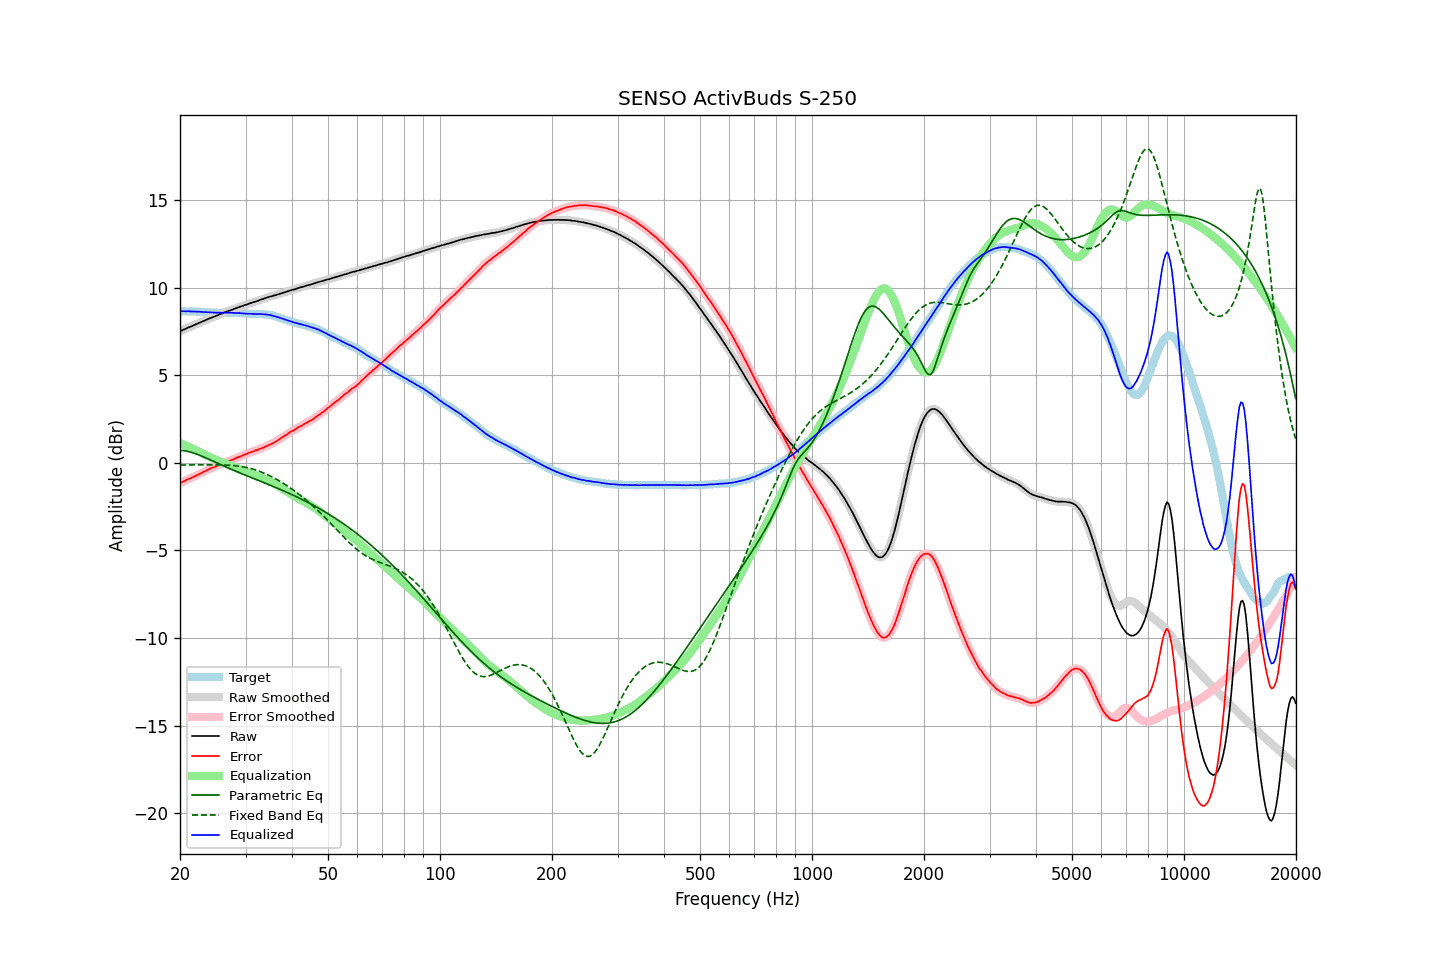

Values plotted in this chart, from the file beside it:
frequency, raw, error, smoothed, error_smoothed, equalization, parametric_eq, fixed_band_eq, equalized_raw, equalized_smoothed, target
20.00, 7.51, -1.15, 7.51, -1.15, 1.15, 0.72, -0.11, 8.66, 8.66, 8.66
20.20, 7.56, -1.10, 7.56, -1.11, 1.11, 0.72, -0.11, 8.67, 8.66, 8.66
20.40, 7.60, -1.06, 7.60, -1.06, 1.06, 0.71, -0.11, 8.66, 8.66, 8.66
20.61, 7.64, -1.02, 7.64, -1.02, 1.02, 0.69, -0.11, 8.66, 8.67, 8.66
20.81, 7.68, -0.97, 7.68, -0.97, 0.98, 0.68, -0.11, 8.66, 8.66, 8.65
21.02, 7.73, -0.92, 7.72, -0.93, 0.94, 0.66, -0.11, 8.67, 8.66, 8.65
21.23, 7.76, -0.89, 7.76, -0.89, 0.90, 0.63, -0.11, 8.66, 8.66, 8.65
21.44, 7.80, -0.86, 7.80, -0.86, 0.85, 0.61, -0.11, 8.65, 8.65, 8.66
21.66, 7.84, -0.81, 7.84, -0.82, 0.81, 0.58, -0.11, 8.65, 8.65, 8.65
21.87, 7.88, -0.77, 7.88, -0.77, 0.77, 0.55, -0.11, 8.65, 8.65, 8.65
22.09, 7.92, -0.72, 7.92, -0.72, 0.73, 0.52, -0.11, 8.65, 8.65, 8.64
22.31, 7.96, -0.68, 7.96, -0.68, 0.68, 0.48, -0.11, 8.64, 8.64, 8.64
22.54, 8.00, -0.63, 8.00, -0.64, 0.64, 0.45, -0.11, 8.64, 8.64, 8.63
22.76, 8.04, -0.59, 8.04, -0.59, 0.59, 0.41, -0.11, 8.63, 8.63, 8.63
22.99, 8.08, -0.54, 8.08, -0.54, 0.54, 0.37, -0.11, 8.62, 8.62, 8.62
23.22, 8.12, -0.49, 8.12, -0.50, 0.49, 0.33, -0.11, 8.62, 8.62, 8.61
23.45, 8.16, -0.45, 8.16, -0.45, 0.45, 0.29, -0.11, 8.61, 8.61, 8.61
23.69, 8.20, -0.40, 8.20, -0.40, 0.41, 0.25, -0.11, 8.61, 8.61, 8.60
23.92, 8.24, -0.35, 8.24, -0.36, 0.36, 0.21, -0.11, 8.60, 8.60, 8.59
24.16, 8.28, -0.31, 8.28, -0.32, 0.32, 0.17, -0.11, 8.60, 8.60, 8.59
24.40, 8.31, -0.28, 8.31, -0.28, 0.28, 0.13, -0.11, 8.59, 8.59, 8.59
24.65, 8.35, -0.24, 8.35, -0.25, 0.24, 0.09, -0.11, 8.59, 8.59, 8.59
24.89, 8.38, -0.21, 8.38, -0.21, 0.20, 0.04, -0.11, 8.58, 8.58, 8.59
25.14, 8.42, -0.16, 8.42, -0.16, 0.16, 0.00, -0.11, 8.58, 8.58, 8.58
25.39, 8.46, -0.11, 8.46, -0.12, 0.12, -0.04, -0.11, 8.58, 8.58, 8.57
25.65, 8.50, -0.07, 8.50, -0.08, 0.08, -0.08, -0.11, 8.58, 8.58, 8.57
25.91, 8.53, -0.04, 8.54, -0.04, 0.05, -0.12, -0.12, 8.58, 8.58, 8.57
26.16, 8.57, -0.01, 8.57, -0.01, 0.01, -0.17, -0.12, 8.58, 8.58, 8.58
26.43, 8.61, 0.03, 8.61, 0.02, -0.03, -0.21, -0.12, 8.58, 8.58, 8.58
26.69, 8.64, 0.06, 8.64, 0.06, -0.06, -0.25, -0.13, 8.58, 8.58, 8.58
26.96, 8.68, 0.11, 8.68, 0.10, -0.10, -0.29, -0.13, 8.58, 8.58, 8.57
27.23, 8.71, 0.14, 8.71, 0.13, -0.13, -0.33, -0.14, 8.58, 8.58, 8.57
27.50, 8.74, 0.17, 8.74, 0.17, -0.17, -0.37, -0.14, 8.57, 8.58, 8.57
27.77, 8.77, 0.19, 8.77, 0.20, -0.20, -0.41, -0.15, 8.57, 8.57, 8.58
28.05, 8.81, 0.24, 8.81, 0.24, -0.24, -0.45, -0.16, 8.57, 8.57, 8.57
28.33, 8.84, 0.28, 8.84, 0.28, -0.28, -0.48, -0.17, 8.56, 8.57, 8.56
28.62, 8.88, 0.33, 8.88, 0.32, -0.31, -0.52, -0.18, 8.57, 8.56, 8.55
28.90, 8.91, 0.35, 8.91, 0.35, -0.35, -0.56, -0.19, 8.56, 8.56, 8.56
29.19, 8.94, 0.39, 8.94, 0.39, -0.39, -0.60, -0.20, 8.55, 8.55, 8.55
29.48, 8.97, 0.43, 8.98, 0.43, -0.43, -0.64, -0.22, 8.54, 8.54, 8.54
29.78, 9.01, 0.48, 9.01, 0.47, -0.47, -0.67, -0.24, 8.54, 8.54, 8.53
30.08, 9.04, 0.51, 9.04, 0.51, -0.51, -0.71, -0.25, 8.53, 8.53, 8.53
30.38, 9.06, 0.54, 9.07, 0.54, -0.54, -0.75, -0.27, 8.52, 8.53, 8.52
30.68, 9.10, 0.59, 9.10, 0.58, -0.58, -0.79, -0.30, 8.52, 8.52, 8.51
30.99, 9.13, 0.62, 9.13, 0.61, -0.61, -0.82, -0.32, 8.52, 8.52, 8.51
31.30, 9.16, 0.65, 9.16, 0.65, -0.65, -0.86, -0.34, 8.51, 8.52, 8.51
31.61, 9.19, 0.68, 9.19, 0.68, -0.68, -0.90, -0.37, 8.51, 8.51, 8.51
31.93, 9.22, 0.72, 9.22, 0.71, -0.71, -0.93, -0.40, 8.51, 8.51, 8.50
32.24, 9.25, 0.74, 9.25, 0.74, -0.74, -0.97, -0.43, 8.51, 8.51, 8.51
32.57, 9.28, 0.78, 9.29, 0.78, -0.78, -1.01, -0.46, 8.50, 8.51, 8.50
32.89, 9.32, 0.82, 9.32, 0.81, -0.81, -1.04, -0.50, 8.51, 8.50, 8.50
33.22, 9.35, 0.85, 9.35, 0.85, -0.85, -1.08, -0.53, 8.50, 8.50, 8.50
33.55, 9.37, 0.88, 9.38, 0.89, -0.89, -1.12, -0.57, 8.48, 8.49, 8.49
33.89, 9.41, 0.93, 9.41, 0.92, -0.93, -1.15, -0.61, 8.49, 8.48, 8.48
34.23, 9.44, 0.98, 9.44, 0.97, -0.97, -1.19, -0.65, 8.48, 8.48, 8.46
34.57, 9.47, 1.01, 9.47, 1.01, -1.01, -1.23, -0.69, 8.46, 8.46, 8.46
34.92, 9.50, 1.06, 9.50, 1.05, -1.05, -1.27, -0.74, 8.45, 8.45, 8.44
35.27, 9.52, 1.09, 9.52, 1.09, -1.10, -1.31, -0.79, 8.42, 8.43, 8.43
35.62, 9.55, 1.15, 9.55, 1.14, -1.15, -1.34, -0.83, 8.40, 8.40, 8.40
35.97, 9.57, 1.19, 9.57, 1.19, -1.20, -1.38, -0.88, 8.37, 8.38, 8.38
... 635 more rows
